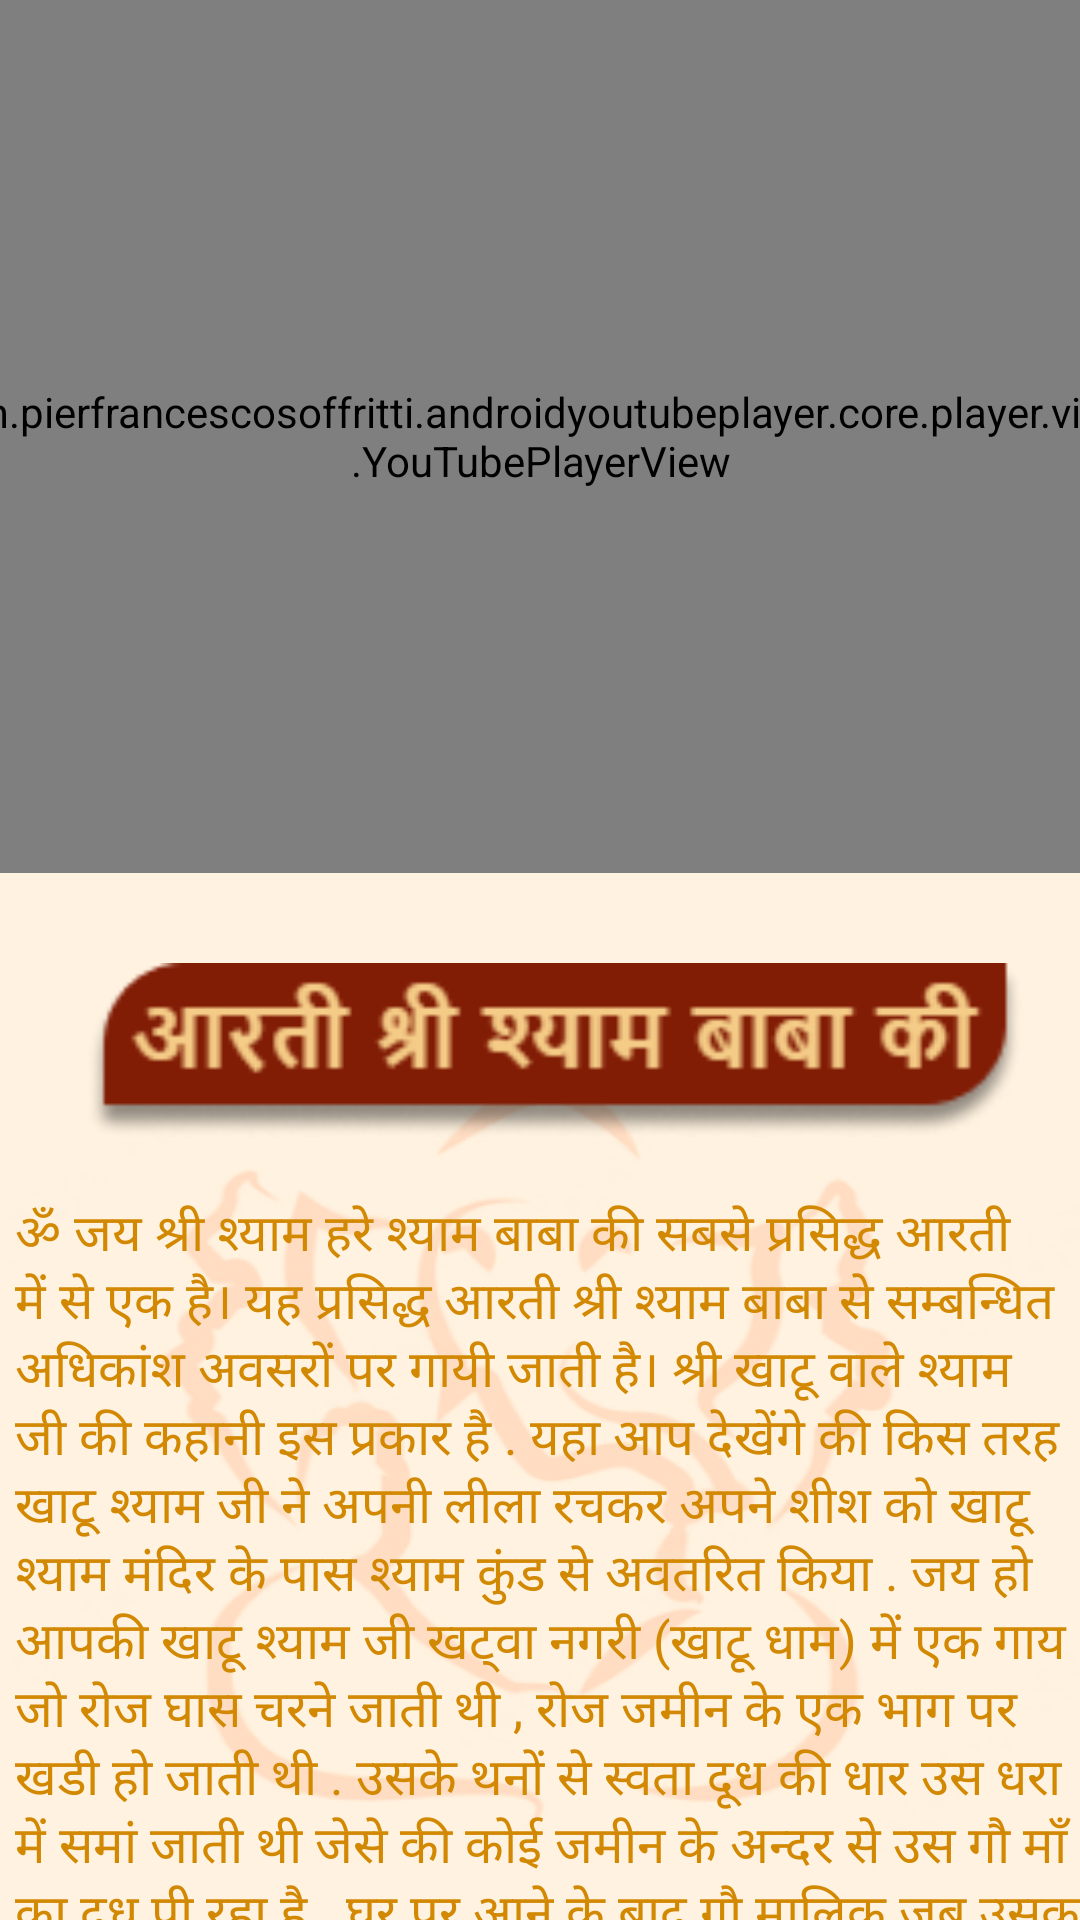

Layout XML and referenced resources for this Android screen:
<!-- AndroidManifest.xml: application theme Theme.Sanatan -->
<!-- res/layout/activity_santkhatushyamji.xml -->
<?xml version="1.0" encoding="utf-8"?>
<androidx.constraintlayout.widget.ConstraintLayout xmlns:android="http://schemas.android.com/apk/res/android"
    xmlns:app="http://schemas.android.com/apk/res-auto"
    xmlns:tools="http://schemas.android.com/tools"
    android:layout_width="match_parent"
    android:layout_height="match_parent"
    tools:context=".santkhatushyamji"
    android:background="@drawable/back">

    <com.pierfrancescosoffritti.androidyoutubeplayer.core.player.views.YouTubePlayerView
        android:id="@+id/youTubePlayerView"
        android:layout_width="411dp"
        android:layout_height="291dp"
        app:autoPlay="true"
        app:layout_constraintEnd_toEndOf="parent"
        app:layout_constraintStart_toStartOf="parent"
        app:layout_constraintTop_toTopOf="parent"
        app:videoId="sAuNrl2JCwc"/>

    <ScrollView
        android:layout_width="411dp"
        android:layout_height="420dp"
        android:layout_marginTop="20dp"
        app:layout_constraintEnd_toEndOf="parent"
        app:layout_constraintStart_toStartOf="parent"
        app:layout_constraintTop_toBottomOf="@+id/youTubePlayerView">

        <LinearLayout
            android:layout_width="match_parent"
            android:layout_height="wrap_content"
            android:orientation="vertical">

            <ImageView
                android:id="@+id/imageView2"
                android:layout_width="320dp"
                android:layout_height="58dp"
                android:layout_marginStart="50dp"
                android:layout_marginTop="10dp"
                app:layout_constraintEnd_toEndOf="parent"
                app:layout_constraintStart_toStartOf="parent"
                app:layout_constraintTop_toBottomOf="@+id/youTubePlayerView"
                app:srcCompat="@drawable/santshyambabarectangle1" />

            <TextView
                android:layout_width="match_parent"
                android:layout_height="wrap_content"
                android:layout_margin="20dp"
                android:fontFamily="@font/poppins_medium"
                android:paddingLeft="10dp"
                android:text="@string/santkhatujihindi"
                android:textColor="@color/sanatan"
                android:textSize="17sp"></TextView>

            <ImageView
                android:id="@+id/imageView3"
                android:layout_width="313dp"
                android:layout_height="58dp"
                android:layout_marginStart="50dp"
                android:layout_marginTop="10dp"
                app:layout_constraintEnd_toEndOf="parent"
                app:layout_constraintStart_toStartOf="parent"
                app:layout_constraintTop_toBottomOf="@+id/youTubePlayerView"
                app:srcCompat="@drawable/shyambabaaartirectangle2" />

            <TextView
                android:layout_width="match_parent"
                android:layout_height="wrap_content"
                android:layout_margin="20dp"
                android:fontFamily="@font/poppins_medium"
                android:paddingLeft="10dp"
                android:text="@string/santshyamjienglish"
                android:textColor="@color/sanatan"
                android:textSize="17sp">

            </TextView>

        </LinearLayout>
    </ScrollView>

</androidx.constraintlayout.widget.ConstraintLayout>
<!-- resources referenced by this layout -->
<resources>
  <color name="sanatan">#D28800</color>
  <string name="santkhatujihindi">ॐ जय श्री श्याम हरे श्याम बाबा की सबसे प्रसिद्ध आरती में से एक है। यह प्रसिद्ध आरती श्री श्याम बाबा से सम्बन्धित अधिकांश अवसरों पर गायी जाती है। श्री खाटू वाले श्याम जी की कहानी इस प्रकार है . यहा आप देखेंगे की किस तरह खाटू श्याम जी ने अपनी लीला रचकर अपने शीश को खाटू श्याम मंदिर के पास श्याम कुंड से अवतरित किया . जय हो आपकी खाटू श्याम जी खट्वा नगरी (खाटू धाम) में एक गाय जो रोज घास चरने जाती थी , रोज जमीन के एक भाग पर खडी हो जाती थी . उसके थनों से स्वता दूध की धार उस धरा में समां जाती थी जेसे की कोई जमीन के अन्दर से उस गौ माँ का दूध पी रहा है . घर पर आने के बाद गौ मालिक जब उसका दूध निकालने की कोशिस करता तो गौ का दूध उसे मिल नही पाता था . यह क्रम बहूत दिनों तक चलता रहा . गौ मालिक से सोचा की कोई न कोई ऐसा जरुर है जो उसकी गाय का दूध निकल लेता है .एक दिन उस गौ मालिक ने उस गाय का पीछा किया . उसने संध्या के समय जब यह नज़ारा देखा तो उसकी आँखे इस चमत्कार पर चकरा गयी . गौ माँ का दूध अपने आप धरा के अन्दर समाने लगा. गौ मालिक अचरज के साथ गाव के राजन के पास गया और पूरी कहानी बताई . राजा और उनकी सभा को इस बात पर तनिक भी यकीं नही आया . पर राजा यह जानना चाहता था की आखिर माजरा क्या है . राजा अपने कुछ मंत्रियो के साथ उस धरा पर आया और उसने देखा की गौ मालिक सही बोल रहा है . उसने अपने कुछ लोगो से जमीन का वो भाग खोदने के लिए कहा . जमीन का भाग जेसे ही खोदा जाने लगा , उस धरा से आवाज आई , अरे धीरे धीरे खोदो , यहा मेरा शीश है उसी रात्रि राजा को स्वपन आया की राजन अब समय आ गया है मेरे शीश के अवतरित होने का . मैं महाभारत काल में वीर बर्बरीक था और मेने भगवान श्री कृष्णा को अपना शीश दान में दिया दिया फलस्वरूप मुझे कलियुग में पूजित जाने का वरदान मिला है , खुदाई से मेरा शीश उसी धरा से मिलेगा और तुम्हे मेरा खाटू श्याम मंदिर बनाना पड़ेगा . सुबह जब राजा उठा तो तो स्वपन की बात को ध्यान रखकर कुदाई पुनः शरू करा दी , और फिर जल्द ही कलियुग देव श्री श्याम का शीश उस धरा से अवतरित हुआ .</string>
  <string name="santshyamjienglish">Om Jai Shree Shyam is one of the most famous Aarti of Hare Shyam Baba. This famous aarti is sung on most of the occasions related to Shree Shyam Baba.The story of Shree Khatu Wale Shyam ji is as follows. Here you will see how Khatu Shyam ji created his Leela and descended his head from Shyam Kund near Khatu Shyam temple. Jai Ho Aapki Khatu Shyam ji In Khatwa Nagari (Khatu Dham), a cow which used to graze on grass daily used to stand on a part of the ground every day. From her udders, the stream of self-milk used to get absorbed into the earth, as if someone is drinking the milk of that cow mother from inside the ground.After coming home, when the owner of the cow tried to extract his milk, he could not get the cow\'s milk. This sequence continued for many days. The cow owner thought that there must be someone who takes out the milk of his cow. One day that cow owner chased that cow. When he saw this sight in the evening, his eyes were amazed at this miracle.Cow mother\'s milk started pouring into the earth on its own. The cow owner went to the village king with astonishment and told the whole story. The king and his assembly did not believe at all on this matter. But the king wanted to know what was the matter. The king came to that land with some of his ministers and saw that the owner of the cow was speaking right. He asked some of his people to dig that part of the land.As soon as the part of the land started being dug, a voice came from that earth, oh slowly dig, here is my head. I was a brave barbaric in the Mahabharata period and I donated my head to Lord Krishna, as a result, I have got the boon of being worshiped in Kaliyuga, digging my head will get my head from that land and you will have to build my Khatu Shyam temple.When the king woke up in the morning, keeping in mind the matter of dream, started Kudai again, and then soon the head of Kaliyuga Dev Shree Shyam descended from that earth.</string>
  <color name="white">#FFFFFFFF</color>
  <color name="teal_200">#FF03DAC5</color>
  <color name="teal_700">#FF018786</color>
  <color name="black">#FF000000</color>
</resources>
